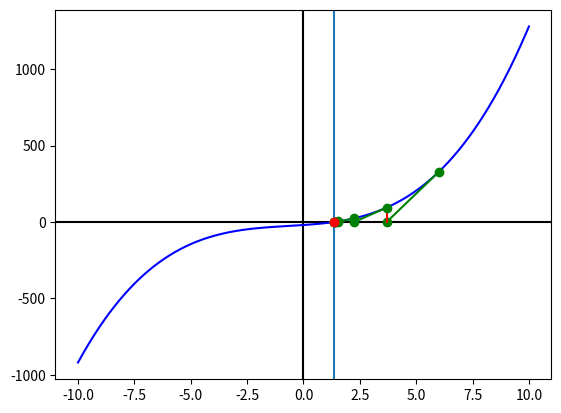

Reproduce this figure in Python.
# Método de Newton-Raphson

import numpy as np
import matplotlib.pyplot as plt

# INGRESO
fx  = lambda x: x**3 + 2*(x**2) + 10*x - 20
dfx = lambda x: 3*(x**2) + 4*x +10
x = np.linspace(-10,10,1000);
x0 = 6
error = 0.001

# PROCEDIMIENTO
tabla = []
deltax = 0.002
xi = x0
fi = fx(x)
plt.axvline(0, color='k')
plt.axhline(0, 0, color='k')
plt.plot(x,fi,'b')


while (error<deltax):
    xnuevo = xi - fx(xi)/dfx(xi)
    deltax = abs(xnuevo-xi)
    tabla.append([xi,xnuevo,deltax])
    plt.plot(xi, fx(xi), 'go')
    plt.plot(xnuevo, 0, 'go')
    plt.plot(np.linspace(xi, xnuevo, 2), np.linspace(fx(xi), 0, 2), 'g')
    plt.plot(np.linspace(xnuevo, xnuevo, 2), np.linspace(0, fx(xnuevo), 2), 'r')
    xi = xnuevo
    print('Deltax',deltax)

# convierte la lista a un arreglo.
tabla = np.array(tabla)

# SALIDA
print(['xi', 'xnuevo', 'deltax'])
np.set_printoptions(precision = 4)
print(tabla)
print('raiz en: ', xi)
print('con error de: ',deltax)
if(xi != np.nan):
    plt.axvline(xi)
plt.plot(xi,0,'ro')
plt.show()
